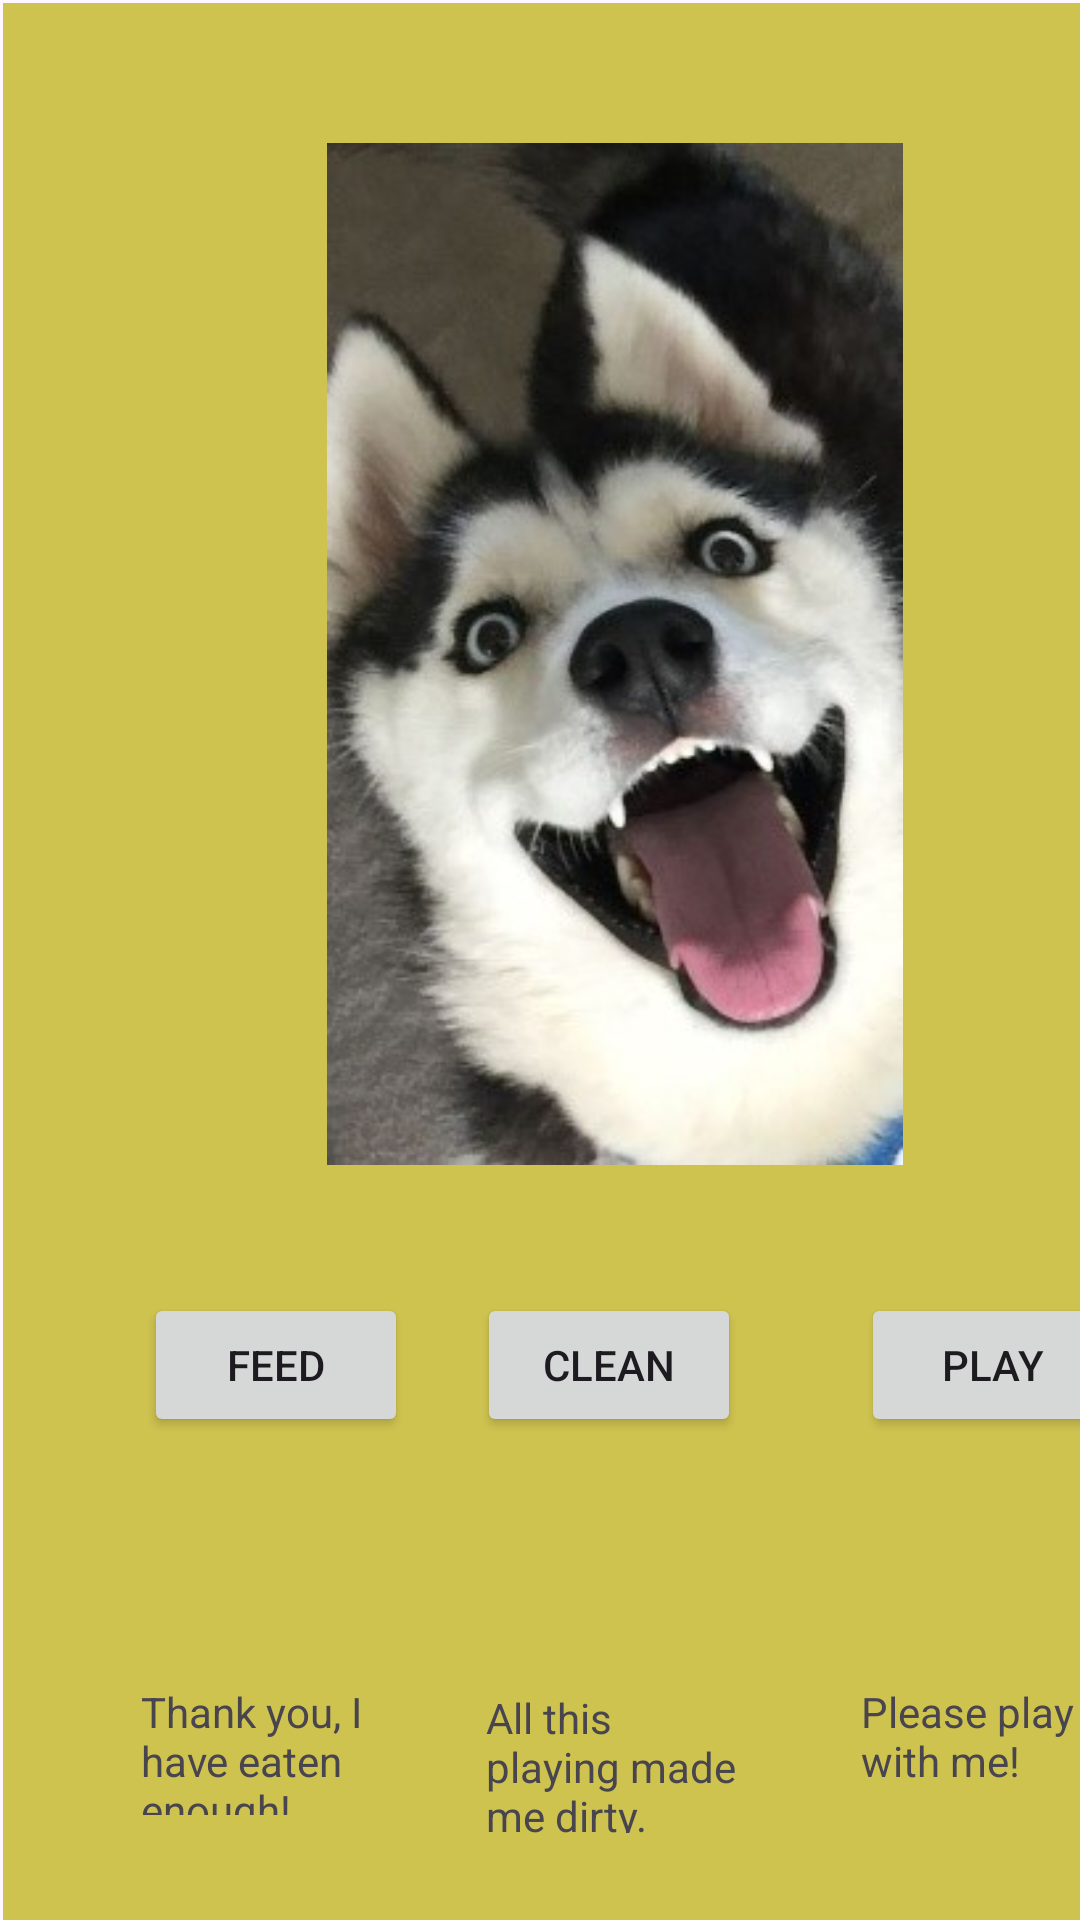

Reconstruct the res/layout file that produces this screen, plus the resources it refers to.
<!-- AndroidManifest.xml: application theme Theme.Oros -->
<!-- res/layout/activity_second_screen.xml -->
<?xml version="1.0" encoding="utf-8"?>
<androidx.constraintlayout.widget.ConstraintLayout xmlns:android="http://schemas.android.com/apk/res/android"
    xmlns:app="http://schemas.android.com/apk/res-auto"
    xmlns:tools="http://schemas.android.com/tools"
    android:id="@+id/coordinatorLayout"
    android:layout_width="match_parent"
    android:layout_height="match_parent"
    android:fitsSystemWindows="true"
    tools:context=".SecondScreen" >

    <androidx.constraintlayout.widget.ConstraintLayout
        android:layout_width="409dp"
        android:layout_height="729dp"
        android:layout_marginStart="1dp"
        android:layout_marginTop="1dp"
        android:layout_marginEnd="1dp"
        android:layout_marginBottom="1dp"
        android:background="#CFC350"
        app:layout_constraintBottom_toBottomOf="parent"
        app:layout_constraintEnd_toEndOf="parent"
        app:layout_constraintHorizontal_bias="0.0"
        app:layout_constraintStart_toStartOf="parent"
        app:layout_constraintTop_toTopOf="parent"
        app:layout_constraintVertical_bias="0.0">

        <ImageView
            android:id="@+id/imageView2"
            android:layout_width="192dp"
            android:layout_height="358dp"
            android:layout_marginStart="108dp"
            android:layout_marginTop="38dp"
            android:layout_marginEnd="109dp"
            android:layout_marginBottom="333dp"
            android:importantForAccessibility="no"
            app:layout_constraintBottom_toBottomOf="parent"
            app:layout_constraintEnd_toEndOf="parent"
            app:layout_constraintStart_toStartOf="parent"
            app:layout_constraintTop_toTopOf="parent"
            app:srcCompat="@drawable/welcome" />

        <Button
            android:id="@+id/feedButton"
            android:layout_width="wrap_content"
            android:layout_height="wrap_content"
            android:layout_marginStart="47dp"
            android:layout_marginTop="430dp"
            android:layout_marginEnd="274dp"
            android:layout_marginBottom="251dp"
            android:text="@string/feed"
            app:layout_constraintBottom_toBottomOf="parent"
            app:layout_constraintEnd_toEndOf="parent"
            app:layout_constraintStart_toStartOf="parent"
            app:layout_constraintTop_toTopOf="parent" />

        <Button
            android:id="@+id/cleanButton"
            android:layout_width="wrap_content"
            android:layout_height="wrap_content"
            android:layout_marginStart="158dp"
            android:layout_marginTop="430dp"
            android:layout_marginEnd="163dp"
            android:layout_marginBottom="251dp"
            android:text="@string/clean"
            app:layout_constraintBottom_toBottomOf="parent"
            app:layout_constraintEnd_toEndOf="parent"
            app:layout_constraintStart_toStartOf="parent"
            app:layout_constraintTop_toTopOf="parent"
            tools:ignore="DuplicateSpeakableTextCheck" />

        <Button
            android:id="@+id/playButton"
            android:layout_width="wrap_content"
            android:layout_height="wrap_content"
            android:layout_marginStart="286dp"
            android:layout_marginTop="430dp"
            android:layout_marginEnd="35dp"
            android:layout_marginBottom="251dp"
            android:text="@string/play"
            app:layout_constraintBottom_toBottomOf="parent"
            app:layout_constraintEnd_toEndOf="parent"
            app:layout_constraintStart_toStartOf="parent"
            app:layout_constraintTop_toTopOf="parent"
            tools:ignore="DuplicateSpeakableTextCheck" />

        <TextView
            android:id="@+id/feedTextView"
            android:layout_width="89dp"
            android:layout_height="44dp"
            android:layout_marginStart="46dp"
            android:layout_marginTop="560dp"
            android:layout_marginEnd="274dp"
            android:layout_marginBottom="125dp"
            android:text="@string/Feed"
            app:layout_constraintBottom_toBottomOf="parent"
            app:layout_constraintEnd_toEndOf="parent"
            app:layout_constraintStart_toStartOf="parent"
            app:layout_constraintTop_toTopOf="parent" />

        <TextView
            android:id="@+id/cleanTextView"
            android:layout_width="86dp"
            android:layout_height="48dp"
            android:layout_marginStart="161dp"
            android:layout_marginTop="562dp"
            android:layout_marginEnd="162dp"
            android:layout_marginBottom="119dp"
            android:text="@string/Clean"
            app:layout_constraintBottom_toBottomOf="parent"
            app:layout_constraintEnd_toEndOf="parent"
            app:layout_constraintStart_toStartOf="parent"
            app:layout_constraintTop_toTopOf="parent" />

        <TextView
            android:id="@+id/playTextView"
            android:layout_width="88dp"
            android:layout_height="50dp"
            android:layout_marginStart="286dp"
            android:layout_marginTop="560dp"
            android:layout_marginEnd="35dp"
            android:layout_marginBottom="119dp"
            android:text="@string/Play"
            app:layout_constraintBottom_toBottomOf="parent"
            app:layout_constraintEnd_toEndOf="parent"
            app:layout_constraintStart_toStartOf="parent"
            app:layout_constraintTop_toTopOf="parent" />
    </androidx.constraintlayout.widget.ConstraintLayout>
</androidx.constraintlayout.widget.ConstraintLayout>
<!-- resources referenced by this layout -->
<resources>
  <!-- drawable welcome: jpg bitmap (drawable, 22728 bytes) -->
  <string name="Clean">All this playing made me dirty. Please wash me?</string>
  <string name="Feed">Thank you, I have eaten enough!</string>
  <string name="Play">Please play with me!</string>
  <string name="clean">Clean</string>
  <string name="feed">Feed</string>
  <string name="play">Play</string>
  <style name="Theme.Oros" parent="Base.Theme.Oros" />
  <style name="Base.Theme.Oros" parent="Theme.Material3.DayNight.NoActionBar">
          
          
      </style>
</resources>
